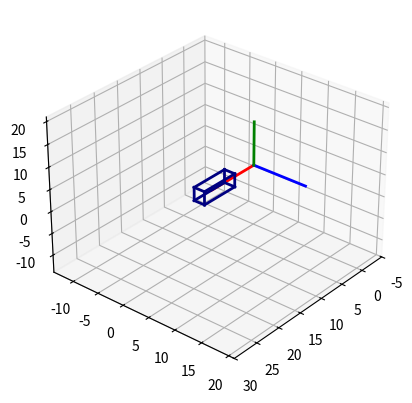

The matplotlib source for this figure:
import matplotlib.pyplot as plt
import numpy as np

# --- Crear figura y eje 3D ---
fig, ax = plt.subplots(subplot_kw={'projection': '3d'})

# --- Configuración de vista ---
def setaxis(x1, x2, y1, y2, z1, z2):
    ax.set_xlim3d(x1, x2)
    ax.set_ylim3d(y1, y2)
    ax.set_zlim3d(z1, z2)
    ax.view_init(elev=30, azim=40)

def set_equal_aspect():
    # Igualar escala en los tres ejes (cubo)
    x_limits = np.array(ax.get_xlim3d())
    y_limits = np.array(ax.get_ylim3d())
    z_limits = np.array(ax.get_zlim3d())
    ranges = np.array([x_limits[1]-x_limits[0],
                       y_limits[1]-y_limits[0],
                       z_limits[1]-z_limits[0]])
    centers = np.array([x_limits.mean(), y_limits.mean(), z_limits.mean()])
    radius = 0.5 * ranges.max()
    ax.set_xlim3d([centers[0]-radius, centers[0]+radius])
    ax.set_ylim3d([centers[1]-radius, centers[1]+radius])
    ax.set_zlim3d([centers[2]-radius, centers[2]+radius])

# --- Ejes de referencia ---
def fix_system(axis_length=10, linewidth=2):
    ax.plot3D([0, axis_length], [0, 0], [0, 0], color='red', linewidth=linewidth)   # X
    ax.plot3D([0, 0], [0, axis_length], [0, 0], color='blue', linewidth=linewidth)  # Y
    ax.plot3D([0, 0], [0, 0], [0, axis_length], color='green', linewidth=linewidth) # Z

# --- Seno y coseno en grados ---
def sind(t): return np.sin(np.deg2rad(t))
def cosd(t): return np.cos(np.deg2rad(t))

# --- Rotaciones 3x3 ---
def RotX(t):
    c, s = cosd(t), sind(t)
    return np.array([[1, 0, 0],
                     [0, c,-s],
                     [0, s, c]])

def RotY(t):
    c, s = cosd(t), sind(t)
    return np.array([[ c, 0, s],
                     [ 0, 1, 0],
                     [-s, 0, c]])

def RotZ(t):
    c, s = cosd(t), sind(t)
    return np.array([[ c,-s, 0],
                     [ s, c, 0],
                     [ 0, 0, 1]])

# --- Matriz homogénea 4x4 (rotación + traslación) ---
def build_SE3(R=np.eye(3), t=(0,0,0)):
    T = np.eye(4)
    T[:3,:3] = R
    T[:3, 3] = np.asarray(t).ravel()
    return T

# --- Aplicar T a puntos ---
def apply_SE3(points, T):
    P = np.c_[points, np.ones(len(points))]   # paso a homogéneas
    P_t = (T @ P.T).T
    return P_t[:,:3]                         # regreso a 3D

# --- Funciones para dibujar ---
def drawVector(p_fin, p_init=(0,0,0), color='black', linewidth=1):
    x = [p_init[0], p_fin[0]]
    y = [p_init[1], p_fin[1]]
    z = [p_init[2], p_fin[2]]
    ax.plot3D(x, y, z, color=color, linewidth=linewidth)

def drawScatter(point, color='black', marker='o', s=20):
    ax.scatter(point[0], point[1], point[2], marker=marker, color=color, s=s)

def drawBox(pts8, color='black', show_points=True, linewidth=1.5):
    if show_points:
        for p in pts8:
            drawScatter(p, color=color, s=15)
    edges = [
        (0,1),(1,2),(2,3),(3,0),
        (4,5),(5,6),(6,7),(7,4),
        (0,4),(1,5),(2,6),(3,7)
    ]
    for i,j in edges:
        drawVector(pts8[j], pts8[i], color=color, linewidth=linewidth)

# --- Caja inicial ---
p1 = [0,0,0]
p2 = [7,0,0]
p3 = [7,0,3]
p4 = [0,0,3]
p5 = [0,2,0]
p6 = [7,2,0]
p7 = [7,2,3]
p8 = [0,2,3]
box_init = np.array([p1,p2,p3,p4,p5,p6,p7,p8], dtype=float)

# --- Animación de traslación ---
def animate_box_trans(max_shift=15, step=1, pause_s=0.05):
    move = 0
    while move <= max_shift:
        ax.cla()
        setaxis(-5, 30, -5, 12, -5, 12)   # rango de ejes, X extendido
        fix_system(axis_length=10, linewidth=2)

        # No hay rotación, solo identidad
        R = np.eye(3)

        # Traslación
        t = (move, 0, 0)

        # Matriz homogénea
        T = build_SE3(R, t)

        # Aplicar a la caja
        box_tf = apply_SE3(box_init, T)

        # Dibujar caja
        drawBox(box_tf, color='navy', show_points=False, linewidth=2.0)
        set_equal_aspect()
        plt.draw()
        plt.pause(pause_s)
        move += step

# --- Ejecutar ---
animate_box_trans(max_shift=7, step=1, pause_s=0.05)
plt.show()
